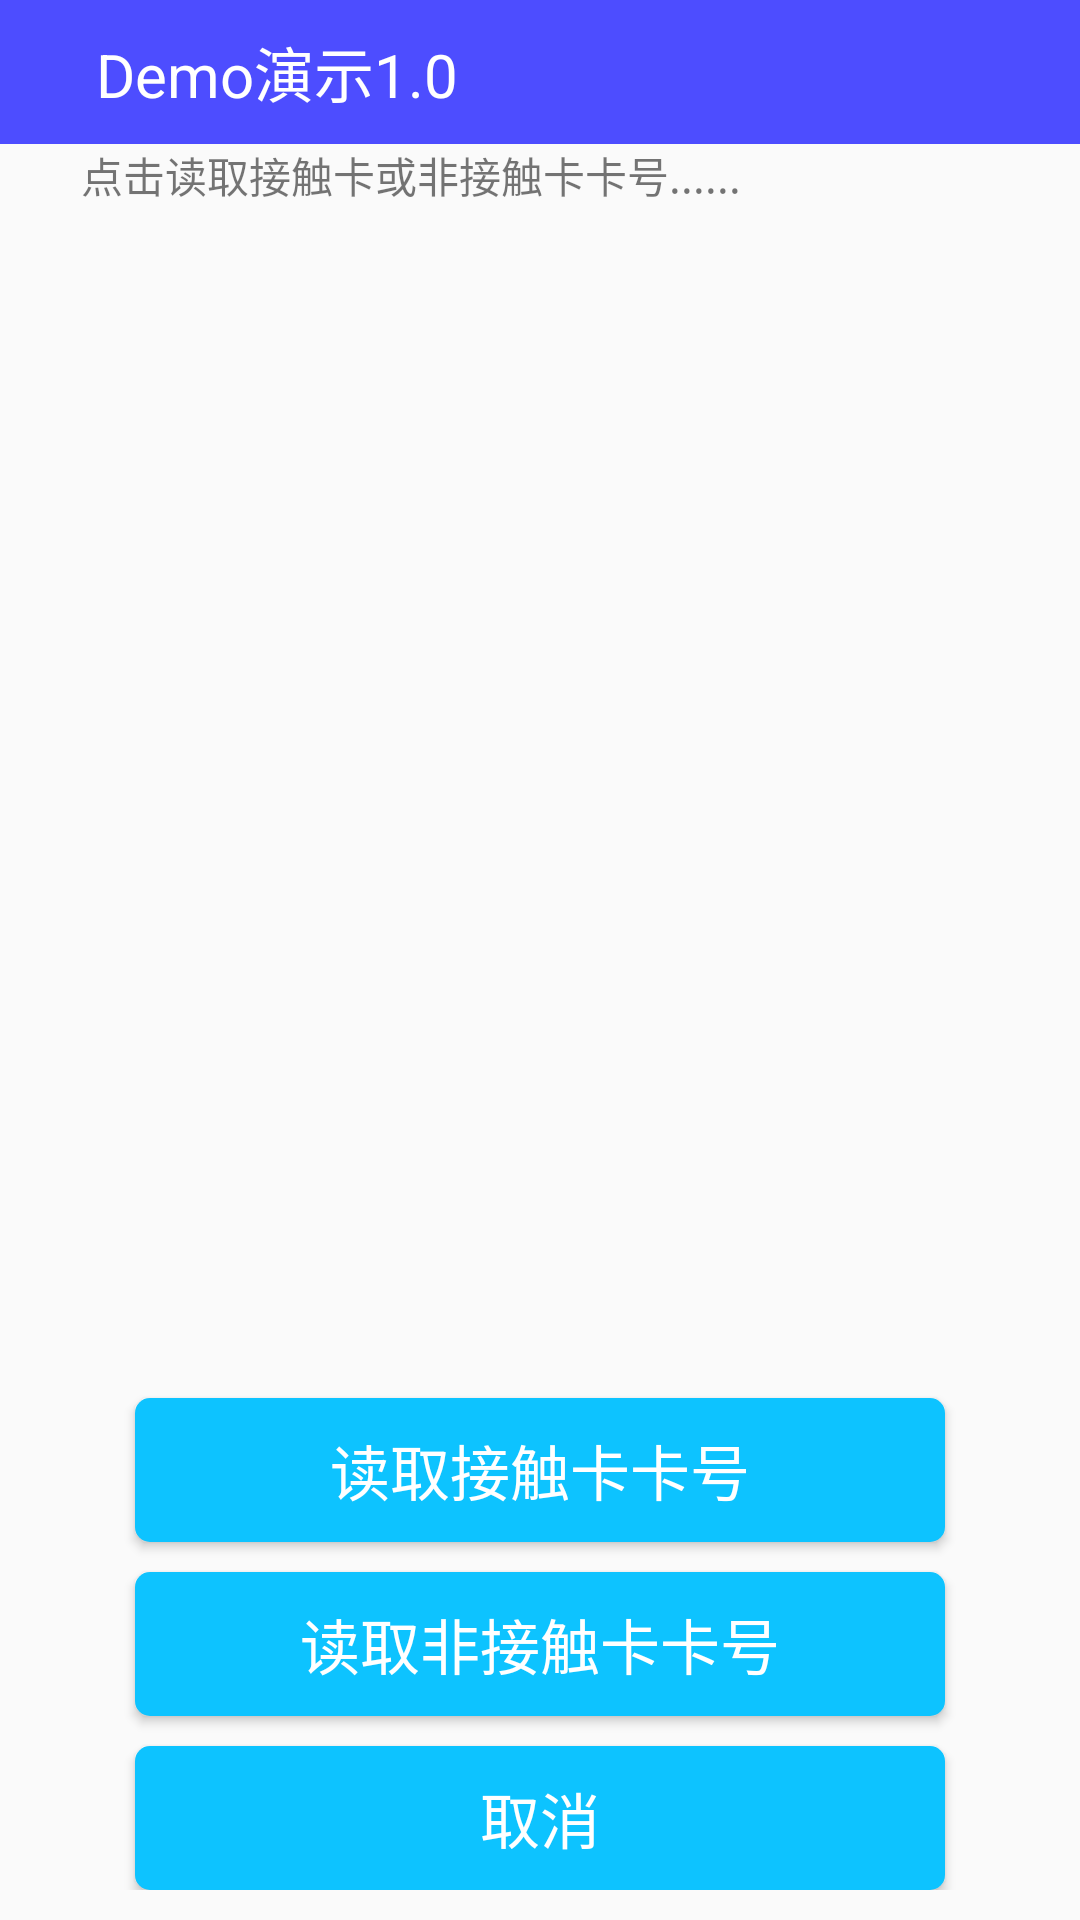

Layout XML and referenced resources for this Android screen:
<!-- AndroidManifest.xml: application theme AppTheme -->
<!-- res/layout/activity_work2.xml -->
<?xml version="1.0" encoding="utf-8"?>
<RelativeLayout xmlns:android="http://schemas.android.com/apk/res/android"
    xmlns:app="http://schemas.android.com/apk/res-auto"
    xmlns:tools="http://schemas.android.com/tools"
    android:id="@+id/activity_work2"
    android:layout_width="match_parent"
    android:layout_height="match_parent"
    tools:context="cwbj.cwsdk2.activity.WorkActivity">

    <include layout="@layout/title"></include>

    <include layout="@layout/prograss"></include>

    <LinearLayout
        android:layout_width="match_parent"
        android:layout_height="match_parent"
        android:layout_marginBottom="10dp"
        android:orientation="vertical">

        <ScrollView
            android:id="@+id/ScrollViewcn1"
            android:layout_width="fill_parent"
            android:layout_height="0dp"
            android:layout_marginTop="48dp"
            android:layout_weight="1"
            android:fadingEdge="vertical"
            android:scrollbars="vertical">

            <TextView
                android:id="@+id/textViewcn"
                android:layout_width="match_parent"
                android:layout_height="wrap_content"
                android:layout_marginLeft="27dp"
                android:layout_marginRight="27dp"
                android:text="点击读取接触卡或非接触卡卡号......" />
        </ScrollView>

        <LinearLayout
            android:layout_width="match_parent"
            android:layout_height="wrap_content"
            android:layout_marginTop="5dp"
            android:orientation="vertical">

            <Button
                android:id="@+id/button"
                android:layout_width="match_parent"
                android:layout_height="wrap_content"
                android:layout_marginLeft="45dp"
                android:layout_marginRight="45dp"
                android:layout_marginTop="10dp"
                android:background="@drawable/button_style"
                android:text="读取接触卡卡号"
                android:textColor="@android:color/white"
                android:textSize="20sp" />

            <Button
                android:id="@+id/button2"
                android:layout_width="match_parent"
                android:layout_height="wrap_content"
                android:layout_marginLeft="45dp"
                android:layout_marginRight="45dp"
                android:layout_marginTop="10dp"
                android:background="@drawable/button_style"
                android:text="读取非接触卡卡号"
                android:textColor="@android:color/white"
                android:textSize="20sp"></Button>

            <include layout="@layout/content_cancle"></include>
        </LinearLayout>
    </LinearLayout>


</RelativeLayout>
<!-- res/layout/title.xml (included above) -->
<?xml version="1.0" encoding="utf-8"?>
<LinearLayout xmlns:android="http://schemas.android.com/apk/res/android"
    android:layout_width="match_parent"
    android:layout_height="48dp"
    android:background="#4d4dff"
    android:orientation="horizontal">

    <ImageView
        android:layout_gravity="center_vertical"
        android:id="@+id/btn_back"
        android:layout_width="wrap_content"
        android:layout_height="wrap_content"
        android:layout_marginLeft="16dp"
        android:src="@mipmap/nav_icon_back"/>

    <TextView
        android:layout_marginLeft="16dp"
        android:id="@+id/main_title"
        android:gravity="center_vertical"
        android:textColor="@android:color/white"
        android:layout_width="0dp"
        android:layout_height="match_parent"
        android:layout_weight="1"
        android:textSize="20sp"
        android:text="@string/app_name" />
</LinearLayout>
<!-- res/layout/prograss.xml (included above) -->
<?xml version="1.0" encoding="utf-8"?>
<LinearLayout xmlns:android="http://schemas.android.com/apk/res/android"
    android:layout_width="50dp"
    android:layout_height="50dp"
    android:layout_centerInParent="true"
    android:orientation="vertical">

    <ProgressBar
        android:id="@+id/prograss"
        android:layout_width="match_parent"
        android:layout_height="match_parent"
        android:visibility="invisible" />
</LinearLayout>
<!-- res/layout/content_cancle.xml (included above) -->
<?xml version="1.0" encoding="utf-8"?>
<LinearLayout xmlns:android="http://schemas.android.com/apk/res/android"
    android:id="@+id/ll_cancle"
    android:layout_width="match_parent"
    android:layout_height="match_parent"
    android:orientation="vertical">

    <Button
        android:id="@+id/cancle"
        android:layout_width="match_parent"
        android:layout_height="wrap_content"
        android:layout_marginLeft="45dp"
        android:layout_marginRight="45dp"
        android:layout_marginTop="10dp"
        android:background="@drawable/button_style"
        android:text="取消"
        android:textColor="@android:color/white"
        android:textSize="20sp" />

</LinearLayout>
<!-- resources referenced by this layout -->
<resources>
  <!-- drawable button_style (drawable) -->
  <?xml version="1.0" encoding="utf-8"?>
  <shape xmlns:android="http://schemas.android.com/apk/res/android">
  <solid android:color="#0dc3ff"></solid>
      <corners android:radius="5dp"></corners>
  </shape>
  <string name="app_name">Demo演示1.0</string>
  <style name="AppTheme" parent="Theme.AppCompat.Light.DarkActionBar">
          
          <item name="colorPrimary">@color/colorPrimary</item>
          <item name="colorPrimaryDark">@color/colorPrimaryDark</item>
          <item name="colorAccent">@color/colorAccent</item>
      </style>
  <color name="colorPrimary">#3F51B5</color>
  <color name="colorPrimaryDark">#303F9F</color>
  <color name="colorAccent">#FF4081</color>
</resources>
